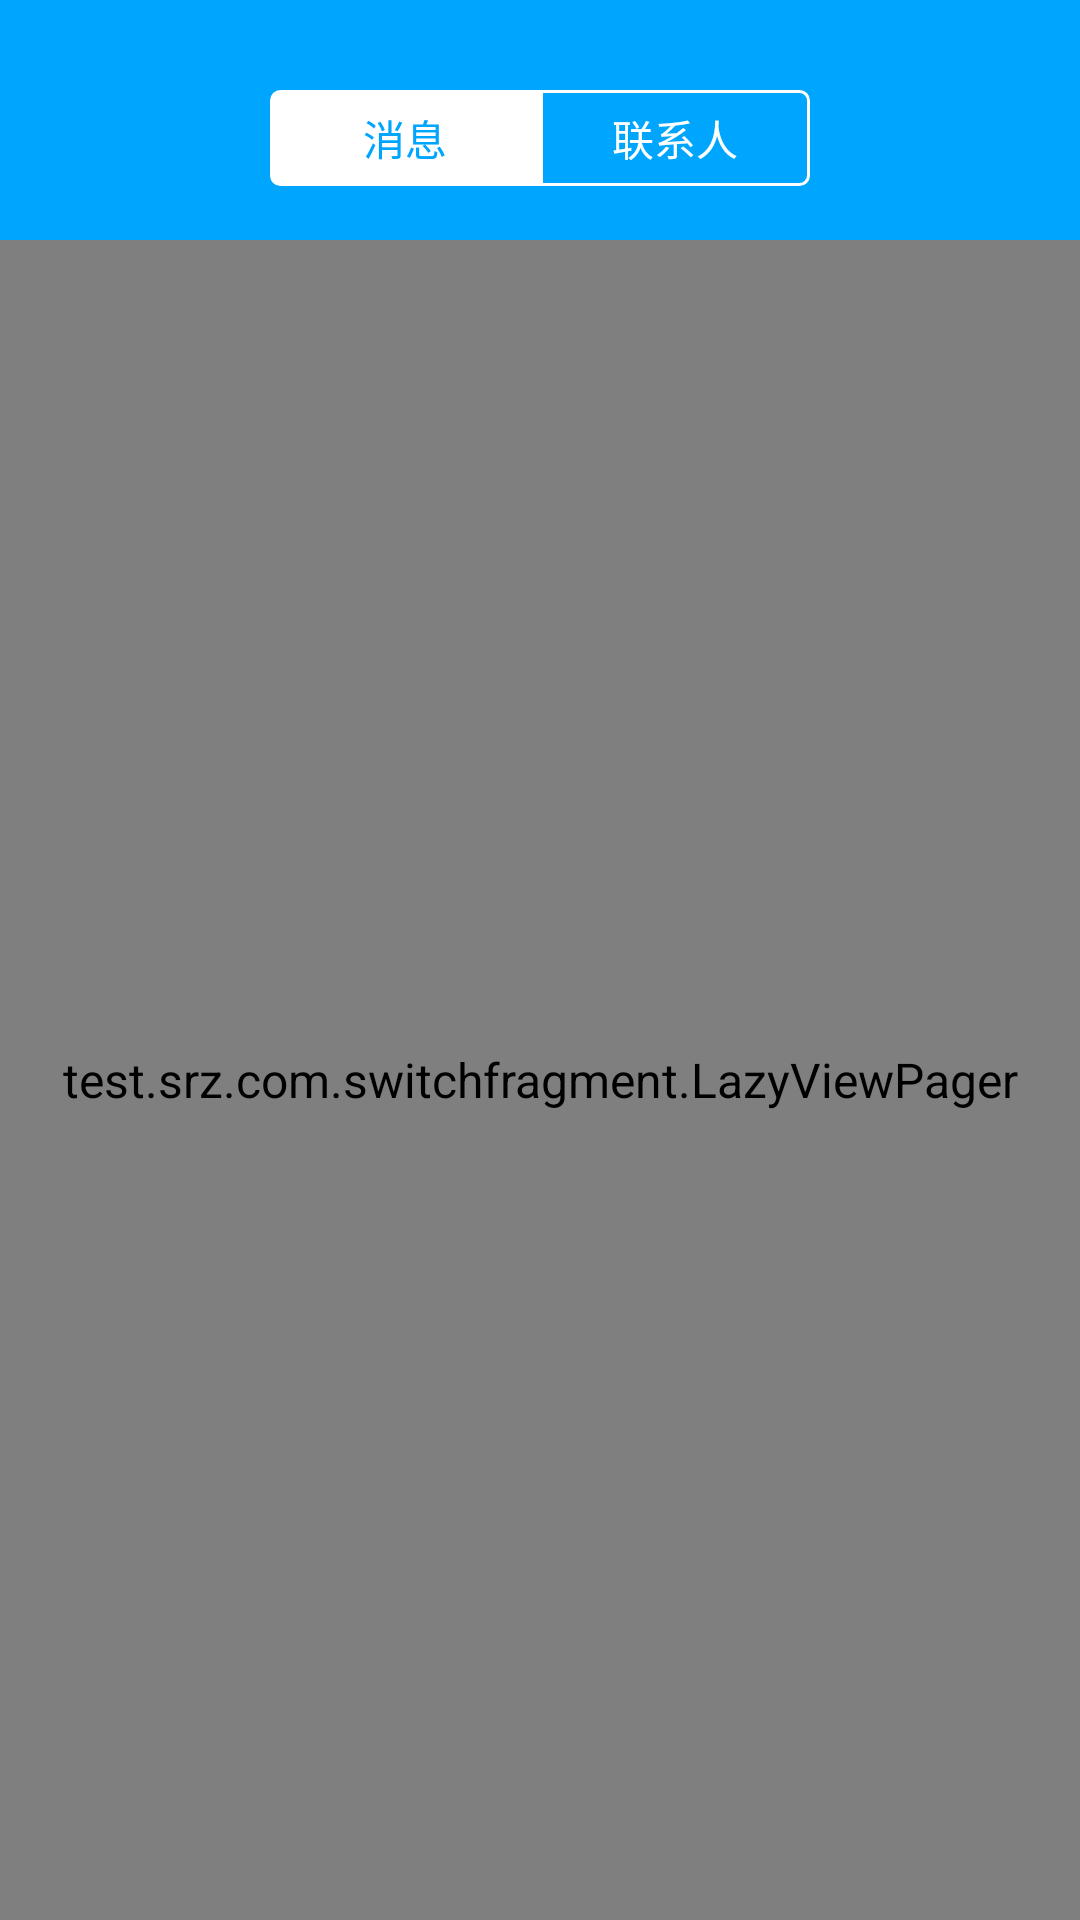

The Android layout XML behind this screen, and the referenced resources:
<!-- AndroidManifest.xml: application theme AppTheme_Blue -->
<!-- res/layout/activity_main.xml -->
<?xml version="1.0" encoding="utf-8"?>
<LinearLayout
    android:orientation="vertical"
    xmlns:android="http://schemas.android.com/apk/res/android"
    xmlns:app="http://schemas.android.com/apk/res-auto"
    xmlns:tools="http://schemas.android.com/tools"
    android:layout_width="match_parent"
    android:layout_height="match_parent"
    tools:context="test.srz.com.switchfragment.MainActivity">

   <RelativeLayout
       android:background="@color/blue"
       android:layout_width="match_parent"
       android:layout_height="80dp">
       <RadioGroup
           android:id="@+id/rg_group"
           android:layout_width="180dp"
           android:layout_height="32dp"
           android:layout_centerHorizontal="true"
           android:layout_marginTop="30dp"
           android:orientation="horizontal"
           >

           <RadioButton
               android:id="@+id/rb_news"
               android:layout_width="0dp"
               android:layout_weight="1"
               android:layout_height="match_parent"
               android:button="@null"
               android:text="消息"
               android:textSize="14sp"
               android:gravity="center"
               android:checked="true"
               android:textColor="@color/blue"
               android:background="@drawable/project_item_left_bg2"
               />

           <RadioButton
               android:id="@+id/rb_contact"
               android:layout_width="0dp"
               android:layout_weight="1"
               android:layout_height="match_parent"
               android:button="@null"
               android:text="联系人"
               android:textSize="14sp"
               android:gravity="center"
               android:textColor="@color/white"
               android:background="@drawable/project_item_right_bg1"
               />
       </RadioGroup>
   </RelativeLayout>

    <test.srz.com.switchfragment.LazyViewPager
        android:id="@+id/vp_news"
        android:layout_width="match_parent"
        android:layout_height="match_parent">

    </test.srz.com.switchfragment.LazyViewPager>

</LinearLayout>
<!-- resources referenced by this layout -->
<resources>
  <color name="blue">#ff00A5FE</color>
  <color name="white">#FFFFFF</color>
  <!-- drawable project_item_left_bg2 (drawable) -->
  <?xml version="1.0" encoding="utf-8"?>
  <shape xmlns:android="http://schemas.android.com/apk/res/android" android:dither="true">
  
  
      <corners
          android:topLeftRadius="3dp"
          android:bottomLeftRadius="3dp" />
  
      <solid android:color="@color/white"/>
      <stroke android:color="@color/white" android:width="1dp"/>
  
  </shape>
  <!-- drawable project_item_right_bg1 (drawable) -->
  <?xml version="1.0" encoding="utf-8"?>
  <shape xmlns:android="http://schemas.android.com/apk/res/android" android:dither="true">
  
  
      <corners
          android:topRightRadius="3dp"
          android:bottomRightRadius="3dp" />
  
      <solid android:color="@color/blue"/>
      <stroke android:color="@color/white" android:width="1dp"/>
  
  </shape>
  <style name="AppTheme_Blue" parent="Theme.AppCompat.Light.NoActionBar">
          
  
          <item name="colorPrimary">@color/colorPrimary_blue</item>
          <item name="colorPrimaryDark">@color/colorPrimaryDark_blue</item>
          
          <item name="colorAccent">@color/colorPrimaryDark_blue</item>
          <item name="actionMenuTextColor">@color/app_white</item>
          <item name="android:textSize">16sp</item>
          <item name="android:windowAnimationStyle">@style/ainiActivity</item>
          <item name="toolbarStyle">@style/MyToolbarTheme</item>
          <item name="android:actionMenuTextAppearance">@style/MyMenuTextStyle</item>
  
      </style>
  <color name="colorPrimary_blue">#00A5FE</color>
  <color name="colorPrimaryDark_blue">#00A5FE</color>
  <color name="app_white">#FFFFFF</color>
  <style name="ainiActivity" parent="@android:style/Animation.Activity">
          <item name="android:activityOpenEnterAnimation">@anim/push_left_in</item>
          <item name="android:activityOpenExitAnimation">@anim/push_left_out</item>
          <item name="android:activityCloseEnterAnimation">@anim/push_right_in</item>
          <item name="android:activityCloseExitAnimation">@anim/push_right_out</item>
      </style>
  <style name="MyToolbarTheme" parent="@style/ThemeOverlay.AppCompat.Dark.ActionBar">
          <item name="contentInsetStart">0dp</item>
      </style>
  <style name="MyMenuTextStyle">
          <item name="android:textColor">@color/white</item>
          <item name="android:textSize">16sp</item>
      </style>
</resources>
